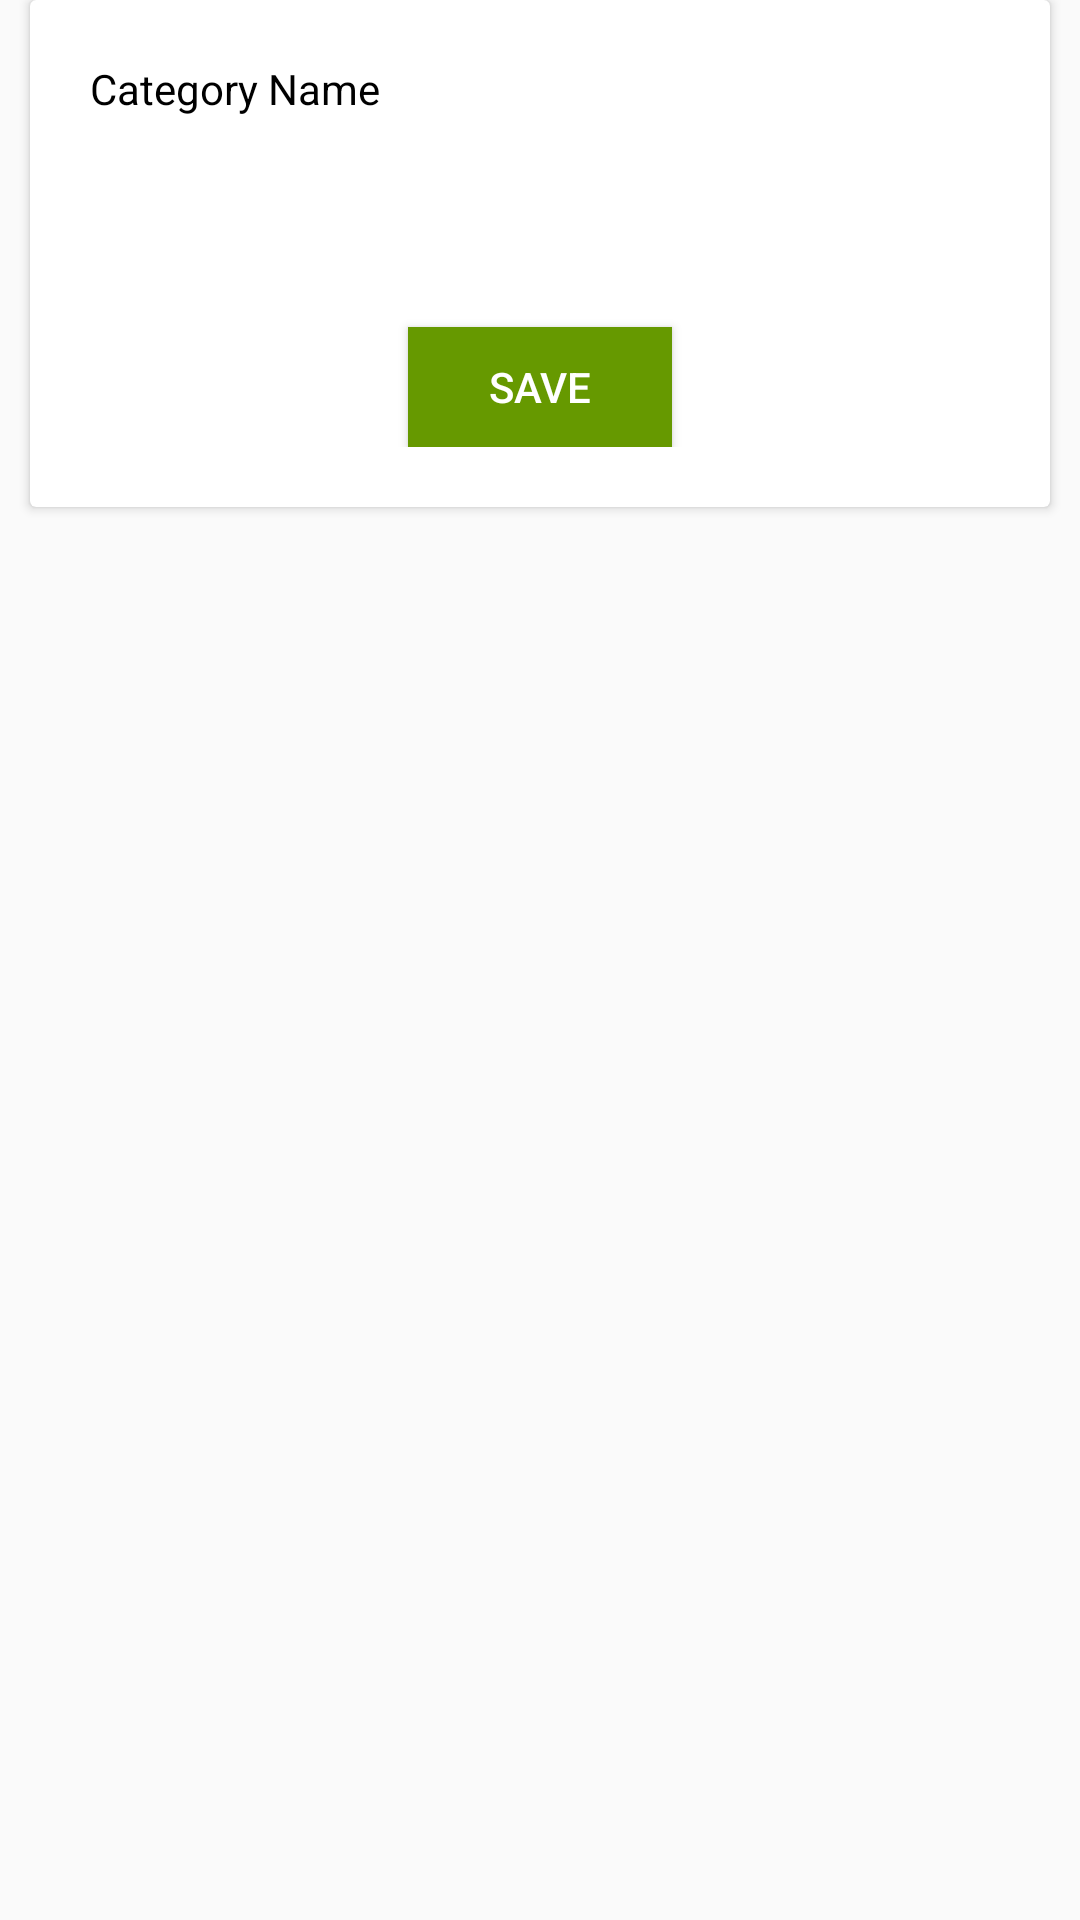

Layout XML and referenced resources for this Android screen:
<!-- AndroidManifest.xml: application theme AppTheme -->
<!-- res/layout/fragment_add_category.xml -->
<?xml version="1.0" encoding="utf-8"?>
<LinearLayout xmlns:android="http://schemas.android.com/apk/res/android"
    xmlns:app="http://schemas.android.com/apk/res-auto"
    xmlns:tools="http://schemas.android.com/tools"
    android:layout_width="match_parent"
    android:layout_height="match_parent"
    android:layout_marginTop="16dp"
    android:gravity="center|top"
    android:orientation="vertical">


    <android.support.v7.widget.CardView
        android:layout_width="wrap_content"
        android:layout_height="wrap_content">

        <LinearLayout
            android:layout_width="wrap_content"
            android:layout_height="wrap_content"
            android:layout_margin="20dp"
            android:orientation="vertical">


            <TextView
                android:layout_width="wrap_content"
                android:layout_height="wrap_content"
                android:text="Category Name"
                android:textColor="@android:color/black" />


            <EditText
                android:id="@+id/editCategory"
                android:layout_width="@dimen/login_editext_width"
                android:layout_height="@dimen/edittext_height"
                android:layout_marginTop="@dimen/margin_medium"
                android:background="@drawable/editext_border"
                android:maxLength="15"
                android:maxLines="1"
                android:padding="@dimen/margin_small"
                android:textSize="@dimen/font_size_edittext_hint" />

            <RelativeLayout
                android:layout_width="match_parent"
                android:layout_height="wrap_content"
                android:orientation="horizontal"
                android:gravity="center">


                <Button
                    android:id="@+id/buttonSave"
                    android:layout_width="wrap_content"
                    android:layout_height="@dimen/button_height"
                    android:layout_marginTop="@dimen/login_button_margin_top"
                    android:background="@android:color/holo_green_dark"
                    android:text="@string/save"
                    android:textColor="@android:color/white" />


            </RelativeLayout>


        </LinearLayout>
    </android.support.v7.widget.CardView>

</LinearLayout>
<!-- resources referenced by this layout -->
<resources>
  <dimen name="button_height">40dp</dimen>
  <dimen name="edittext_height">40dp</dimen>
  <dimen name="font_size_edittext_hint">14sp</dimen>
  <dimen name="login_button_margin_top">20dp</dimen>
  <dimen name="login_editext_width">300dp</dimen>
  <dimen name="margin_medium">10dp</dimen>
  <dimen name="margin_small">5dp</dimen>
  <string name="save">Save</string>
  <style name="AppTheme" parent="Theme.AppCompat.Light.NoActionBar">
          
          <item name="colorPrimary">@color/colorPrimary</item>
          <item name="colorPrimaryDark">@color/colorPrimaryDark</item>
          <item name="colorAccent">@color/colorAccent</item>
      </style>
  <color name="colorPrimary">#167328</color>
  <color name="colorPrimaryDark">#116820</color>
  <color name="colorAccent">#FF4081</color>
</resources>
